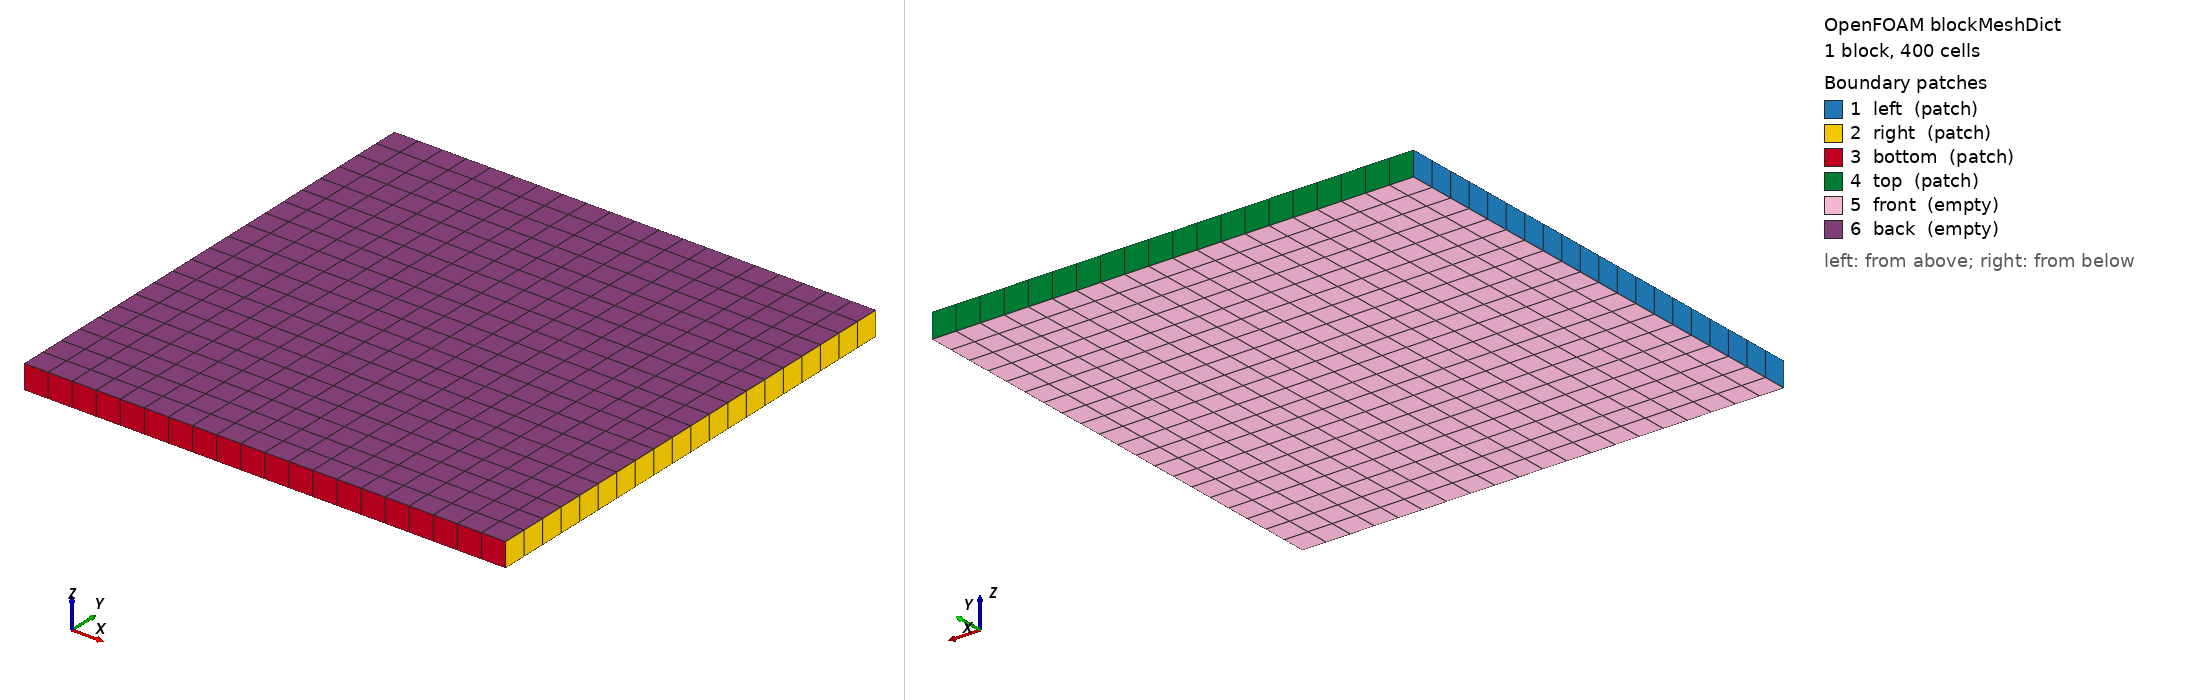

OpenFOAM case: the mesh blockMesh builds from blockMeshDict, 1 block(s), 400 cells. Boundary patches (legend numbers): 1 left (patch), 2 right (patch), 3 bottom (patch), 4 top (patch), 5 front (empty), 6 back (empty). Left view from above one corner, right view from below the opposite corner. Boundary conditions: 2 field file(s) under 0/; 0 of 6 drawn patches have an entry in a shipped field file.

=== system/blockMeshDict ===
/*--------------------------------*- C++ -*----------------------------------*\
  =========                 |
  \\      /  F ield         | OpenFOAM: The Open Source CFD Toolbox
   \\    /   O peration     | Website:  https://openfoam.org
    \\  /    A nd           | Version:  v2406
     \\/     M anipulation  |
\*---------------------------------------------------------------------------*/
FoamFile
{
    version     2.0;
    format      ascii;
    class       dictionary;
    object      blockMeshDict;
}
// * * * * * * * * * * * * * * * * * * * * * * * * * * * * * * * * * * * * * //

// 2D square, 0.02 x 0.02 m in the x-y plane, one cell thick in z.
// All four in-plane sides are walls; the two z-faces are empty (2D).
// The solid-species blob planted by setFields is advected purely by the
// prescribed Us field (chemistry off), exercising div(phiUs, Ym).

convertToMeters 1;

vertices
(
    (0     0     0    )
    (0.02  0     0    )
    (0.02  0.02  0    )
    (0     0.02  0    )
    (0     0     0.001)
    (0.02  0     0.001)
    (0.02  0.02  0.001)
    (0     0.02  0.001)
);

blocks
(
    hex (0 1 2 3 4 5 6 7) (20 20 1) simpleGrading (1 1 1)
);

edges
(
);

boundary
(
    left
    {
        type patch;
        faces ( (0 3 7 4) );
    }
    right
    {
        type patch;
        faces ( (1 5 6 2) );
    }
    bottom
    {
        type patch;
        faces ( (0 4 5 1) );
    }
    top
    {
        type patch;
        faces ( (3 2 6 7) );
    }
    front
    {
        type empty;
        faces ( (0 1 2 3) );
    }
    back
    {
        type empty;
        faces ( (4 5 6 7) );
    }
);

mergePatchPairs
(
);

// ************************************************************************* //
